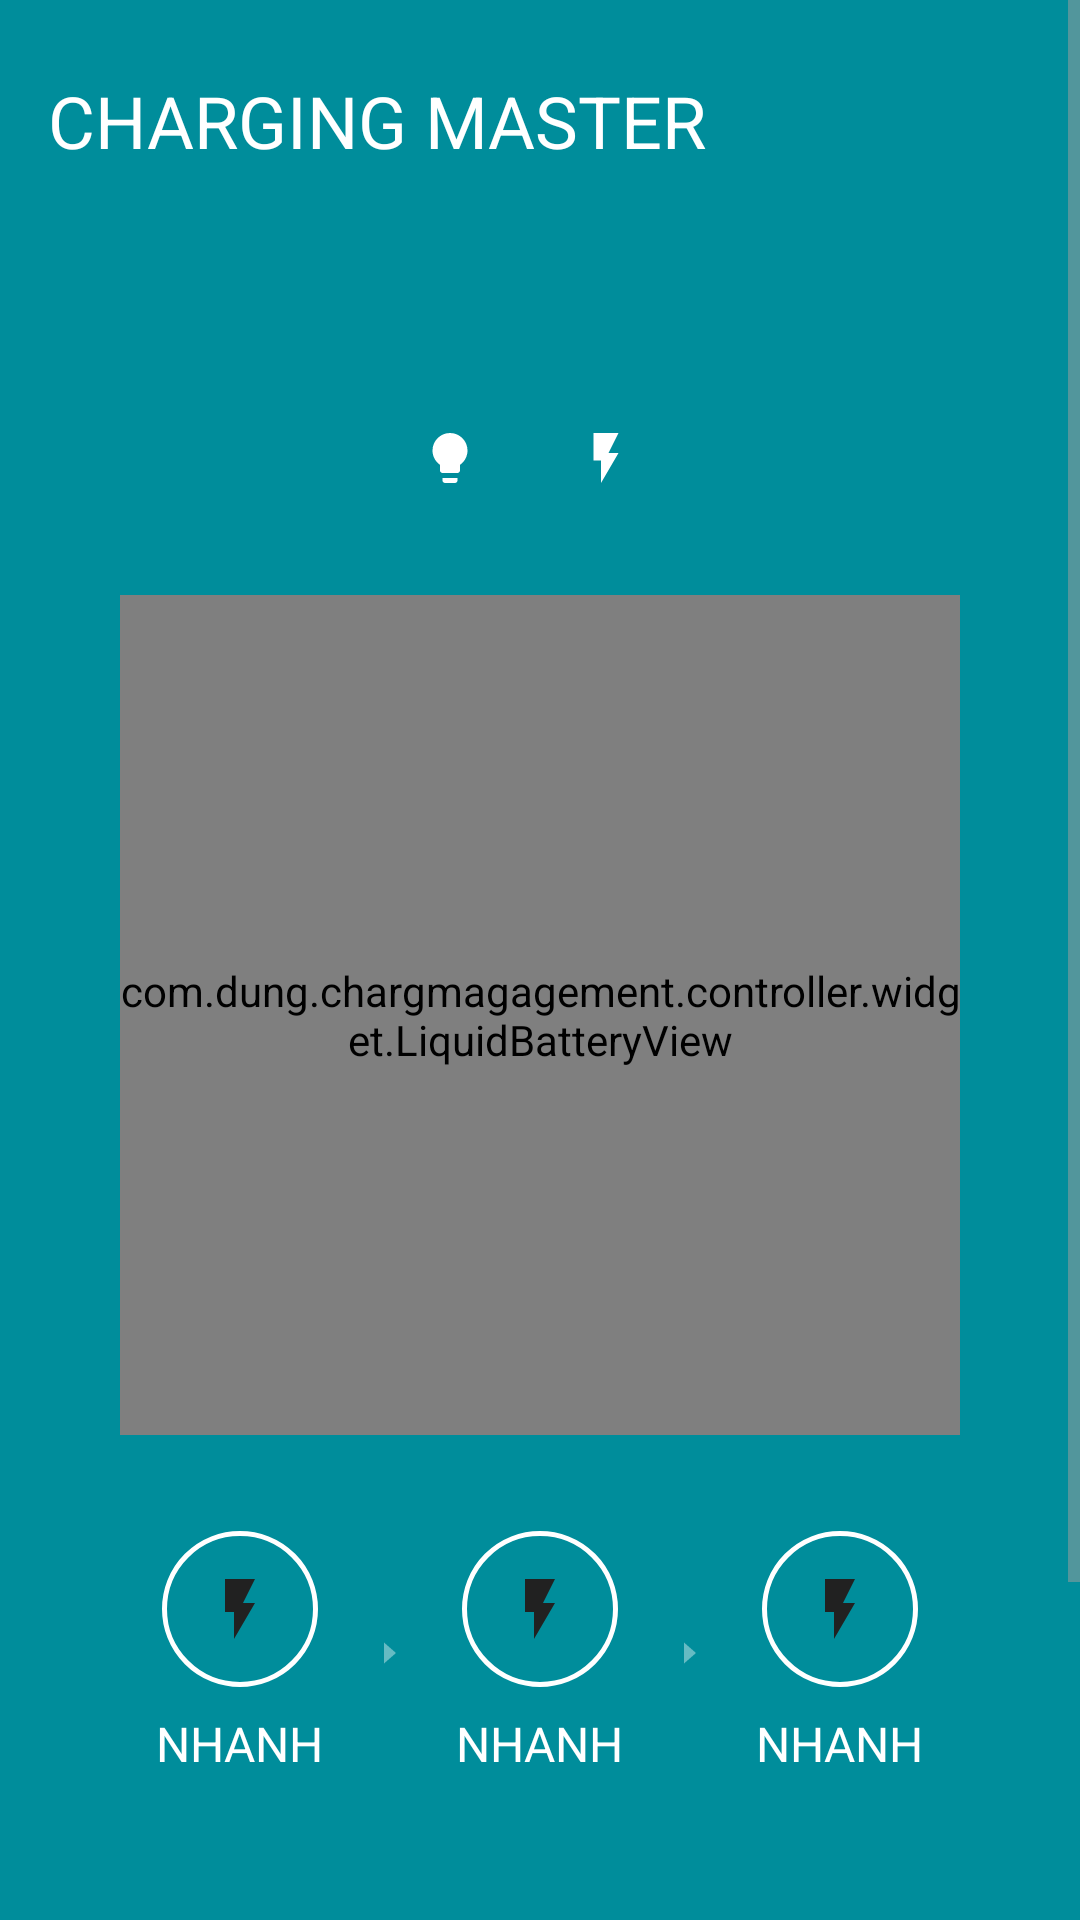

Android layout source for this screen:
<!-- AndroidManifest.xml: application theme Theme.ChargManagement -->
<!-- res/layout/activity_x_charge.xml -->
<?xml version="1.0" encoding="utf-8"?>
<ScrollView xmlns:android="http://schemas.android.com/apk/res/android"
    xmlns:app="http://schemas.android.com/apk/res-auto"
    xmlns:tools="http://schemas.android.com/tools"
    android:layout_width="match_parent"
    android:layout_height="match_parent"
    android:background="@color/teal_primary"
    android:fillViewport="true"
    android:overScrollMode="never">

    <LinearLayout
        android:layout_width="match_parent"
        android:layout_height="wrap_content"
        android:gravity="center_horizontal"
        android:orientation="vertical"
        android:paddingStart="@dimen/space_md"
        android:paddingTop="@dimen/space_lg"
        android:paddingEnd="@dimen/space_md"
        android:paddingBottom="@dimen/space_lg">

        <TextView
            android:id="@+id/tvAppName"
            android:layout_width="match_parent"
            android:layout_height="wrap_content"
            android:text="@string/app_name"
            android:textAllCaps="true"
            android:textColor="@color/text_on_primary"
            android:textSize="24sp" />

        
        <TextView
            android:id="@+id/tvSpeed"
            android:layout_width="wrap_content"
            android:layout_height="wrap_content"
            android:layout_marginTop="@dimen/space_xl"
            android:textColor="@color/green_accent"
            android:textSize="26sp"
            tools:text="Sạc nhanh" />

        
        <LinearLayout
            android:layout_width="wrap_content"
            android:layout_height="wrap_content"
            android:layout_marginTop="@dimen/space_md"
            android:gravity="center_vertical"
            android:orientation="horizontal">

            <ImageView
                android:layout_width="20dp"
                android:layout_height="20dp"
                android:importantForAccessibility="no"
                android:src="@drawable/ic_current"
                app:tint="@color/text_on_primary" />

            <TextView
                android:id="@+id/tvCurrent"
                android:layout_width="wrap_content"
                android:layout_height="wrap_content"
                android:layout_marginStart="@dimen/space_sm"
                android:textColor="@color/text_on_primary"
                android:textSize="20sp"
                tools:text="1023 mA" />

            <ImageView
                android:layout_width="20dp"
                android:layout_height="20dp"
                android:layout_marginStart="@dimen/space_lg"
                android:importantForAccessibility="no"
                android:src="@drawable/ic_voltage"
                app:tint="@color/text_on_primary" />

            <TextView
                android:id="@+id/tvTemperature"
                android:layout_width="wrap_content"
                android:layout_height="wrap_content"
                android:layout_marginStart="@dimen/space_sm"
                android:textColor="@color/text_on_primary"
                android:textSize="20sp"
                tools:text="36℃/ 96℉" />

        </LinearLayout>

        
        <FrameLayout
            android:layout_width="280dp"
            android:layout_height="280dp"
            android:layout_marginTop="@dimen/space_xl">

            <com.dung.chargmagagement.controller.widget.LiquidBatteryView
                android:id="@+id/liquidBattery"
                android:layout_width="match_parent"
                android:layout_height="match_parent" />

            <TextView
                android:id="@+id/tvPercent"
                android:layout_width="wrap_content"
                android:layout_height="wrap_content"
                android:layout_gravity="center"
                android:textColor="@color/text_on_primary"
                android:textSize="64sp"
                tools:text="42%" />

        </FrameLayout>

        
        <LinearLayout
            android:layout_width="wrap_content"
            android:layout_height="wrap_content"
            android:layout_marginTop="@dimen/space_xl"
            android:baselineAligned="false"
            android:gravity="center_vertical"
            android:orientation="horizontal">

            <include
                android:id="@+id/stageFast"
                layout="@layout/view_charge_stage" />

            <ImageView
                android:id="@+id/imgArrowOne"
                android:layout_width="12dp"
                android:layout_height="12dp"
                android:layout_marginStart="@dimen/space_md"
                android:layout_marginEnd="@dimen/space_md"
                android:importantForAccessibility="no"
                android:src="@drawable/ic_arrow_right"
                app:tint="@color/stage_inactive" />

            <include
                android:id="@+id/stageCycle"
                layout="@layout/view_charge_stage" />

            <ImageView
                android:id="@+id/imgArrowTwo"
                android:layout_width="12dp"
                android:layout_height="12dp"
                android:layout_marginStart="@dimen/space_md"
                android:layout_marginEnd="@dimen/space_md"
                android:importantForAccessibility="no"
                android:src="@drawable/ic_arrow_right"
                app:tint="@color/stage_inactive" />

            <include
                android:id="@+id/stageTrickle"
                layout="@layout/view_charge_stage" />

        </LinearLayout>

        
        <LinearLayout
            android:id="@+id/warningContainer"
            android:layout_width="match_parent"
            android:layout_height="wrap_content"
            android:layout_marginTop="@dimen/space_lg"
            android:orientation="vertical" />

        
        <LinearLayout
            android:id="@+id/chipDrain"
            android:layout_width="wrap_content"
            android:layout_height="wrap_content"
            android:layout_marginTop="@dimen/space_xl"
            android:background="@drawable/bg_chip_dark"
            android:clickable="true"
            android:focusable="true"
            android:gravity="center_vertical"
            android:orientation="horizontal"
            android:paddingStart="@dimen/space_md"
            android:paddingTop="@dimen/space_sm"
            android:paddingEnd="@dimen/space_md"
            android:paddingBottom="@dimen/space_sm"
            android:visibility="gone"
            tools:visibility="visible">

            <ImageView
                android:layout_width="24dp"
                android:layout_height="24dp"
                android:importantForAccessibility="no"
                android:src="@drawable/ic_battery_level"
                app:tint="@color/shield_blue" />

            <TextView
                android:id="@+id/tvDrainCount"
                android:layout_width="wrap_content"
                android:layout_height="wrap_content"
                android:layout_marginStart="@dimen/space_md"
                android:textColor="@color/text_on_primary"
                android:textSize="18sp"
                tools:text="3" />

        </LinearLayout>

        
        <TextView
            android:id="@+id/btnGrantBrightness"
            android:layout_width="wrap_content"
            android:layout_height="wrap_content"
            android:layout_marginTop="@dimen/space_md"
            android:background="@drawable/bg_detect_outline"
            android:clickable="true"
            android:focusable="true"
            android:paddingStart="@dimen/space_md"
            android:paddingTop="@dimen/space_sm"
            android:paddingEnd="@dimen/space_md"
            android:paddingBottom="@dimen/space_sm"
            android:text="@string/xcharge_grant_brightness"
            android:textColor="@color/text_on_primary"
            android:textSize="@dimen/text_caption"
            android:visibility="gone"
            tools:visibility="visible" />

        <TextView
            android:id="@+id/btnExit"
            android:layout_width="200dp"
            android:layout_height="wrap_content"
            android:layout_marginTop="@dimen/space_xl"
            android:background="@drawable/bg_dialog_button"
            android:clickable="true"
            android:focusable="true"
            android:gravity="center"
            android:paddingTop="@dimen/space_md"
            android:paddingBottom="@dimen/space_md"
            android:text="@string/xcharge_exit"
            android:textAllCaps="true"
            android:textColor="@color/text_on_primary"
            android:textSize="@dimen/text_body" />

        <TextView
            android:id="@+id/tvRemaining"
            android:layout_width="wrap_content"
            android:layout_height="wrap_content"
            android:layout_marginTop="@dimen/space_lg"
            android:textColor="@color/text_on_primary"
            android:textSize="20sp"
            tools:text="1 h 9 m left" />

    </LinearLayout>

</ScrollView>
<!-- res/layout/view_charge_stage.xml (included above) -->
<?xml version="1.0" encoding="utf-8"?>
<LinearLayout xmlns:android="http://schemas.android.com/apk/res/android"
    xmlns:tools="http://schemas.android.com/tools"
    android:layout_width="wrap_content"
    android:layout_height="wrap_content"
    android:gravity="center_horizontal"
    android:orientation="vertical">

    <ImageView
        android:id="@+id/imgStage"
        android:layout_width="52dp"
        android:layout_height="52dp"
        android:background="@drawable/bg_stage_circle"
        android:importantForAccessibility="no"
        android:padding="14dp"
        tools:src="@drawable/ic_voltage" />

    <TextView
        android:id="@+id/tvStage"
        android:layout_width="wrap_content"
        android:layout_height="wrap_content"
        android:layout_marginTop="@dimen/space_sm"
        android:textColor="@color/text_on_primary"
        android:textSize="@dimen/text_body"
        tools:text="NHANH" />

</LinearLayout>
<!-- resources referenced by this layout -->
<resources>
  <color name="green_accent">#00C853</color>
  <color name="shield_blue">#3E9BD8</color>
  <color name="stage_inactive">#66FFFFFF</color>
  <color name="teal_primary">#008D9B</color>
  <color name="text_on_primary">#FFFFFF</color>
  <dimen name="space_lg">24dp</dimen>
  <dimen name="space_md">16dp</dimen>
  <dimen name="space_sm">8dp</dimen>
  <dimen name="space_xl">32dp</dimen>
  <dimen name="text_body">16sp</dimen>
  <dimen name="text_caption">13sp</dimen>
  <!-- drawable bg_chip_dark (drawable) -->
  <shape xmlns:android="http://schemas.android.com/apk/res/android"
      android:shape="rectangle">
      <solid android:color="@color/chip_dark" />
      <corners android:radius="6dp" />
  </shape>
  <!-- drawable bg_detect_outline (drawable) -->
  <?xml version="1.0" encoding="utf-8"?>
  <ripple xmlns:android="http://schemas.android.com/apk/res/android"
      android:color="#22FF9800">
      <item>
          <shape android:shape="rectangle">
              <solid android:color="@color/transparent" />
              <stroke android:width="1dp" android:color="@color/detect_button_border" />
              <corners android:radius="6dp" />
          </shape>
      </item>
  </ripple>
  <!-- drawable bg_dialog_button (drawable) -->
  <?xml version="1.0" encoding="utf-8"?>
  <ripple xmlns:android="http://schemas.android.com/apk/res/android"
      android:color="#33FFFFFF">
      <item>
          <shape android:shape="rectangle">
              <solid android:color="@color/teal_primary" />
              <corners android:radius="@dimen/radius_pill" />
          </shape>
      </item>
  </ripple>
  <!-- drawable bg_stage_circle (drawable) -->
  <shape xmlns:android="http://schemas.android.com/apk/res/android"
      android:shape="oval">
      <stroke
          android:width="1.5dp"
          android:color="@color/text_on_primary" />
  </shape>
  <!-- drawable ic_arrow_right (drawable) -->
  <vector xmlns:android="http://schemas.android.com/apk/res/android"
      android:width="12dp"
      android:height="12dp"
      android:viewportWidth="24"
      android:viewportHeight="24">
      <path
          android:fillColor="@android:color/white"
          android:pathData="M8,5l8,7 -8,7z" />
  </vector>
  <!-- drawable ic_current (drawable) -->
  <vector xmlns:android="http://schemas.android.com/apk/res/android"
      android:width="24dp" android:height="24dp"
      android:viewportWidth="24" android:viewportHeight="24"
      android:tint="@color/icon_dark">
      <path
          android:fillColor="@android:color/white"
          android:pathData="M9,21c0,0.55 0.45,1 1,1h4c0.55,0 1,-0.45 1,-1v-1H9V21zM12,2C8.14,2 5,5.14 5,9c0,2.38 1.19,4.47 3,5.74V17c0,0.55 0.45,1 1,1h6c0.55,0 1,-0.45 1,-1v-2.26c1.81,-1.27 3,-3.36 3,-5.74C19,5.14 15.86,2 12,2z" />
  </vector>
  <!-- drawable ic_voltage (drawable) -->
  <vector xmlns:android="http://schemas.android.com/apk/res/android"
      android:width="24dp" android:height="24dp"
      android:viewportWidth="24" android:viewportHeight="24"
      android:tint="@color/icon_dark">
      <path
          android:fillColor="@android:color/white"
          android:pathData="M7,2v11h3v9l7,-12h-4l4,-8z" />
  </vector>
  <string name="app_name">Charging Master</string>
  <string name="xcharge_exit">Exit</string>
  <string name="xcharge_grant_brightness">Allow the app to lower system brightness</string>
  <color name="chip_dark">#2B3739</color>
  <color name="transparent">#00000000</color>
  <color name="detect_button_border">#FF9800</color>
  <dimen name="radius_pill">28dp</dimen>
  <color name="icon_dark">#212121</color>
  <color name="teal_primary_dark">#006B76</color>
  <color name="bg_screen">#F0F0EE</color>
  <color name="bg_surface">#FFFFFF</color>
  <color name="text_primary">#212121</color>
  <color name="text_secondary">#9E9E9E</color>
</resources>
